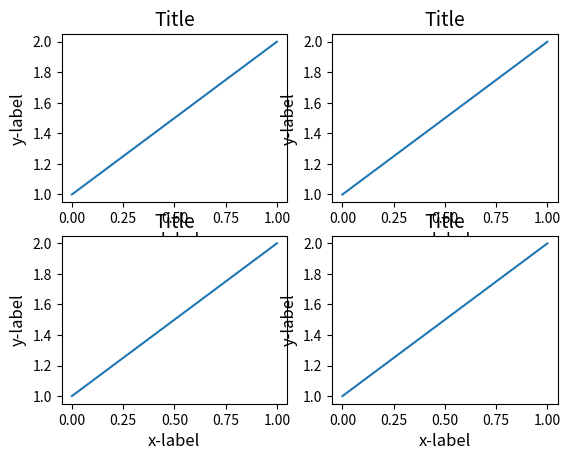
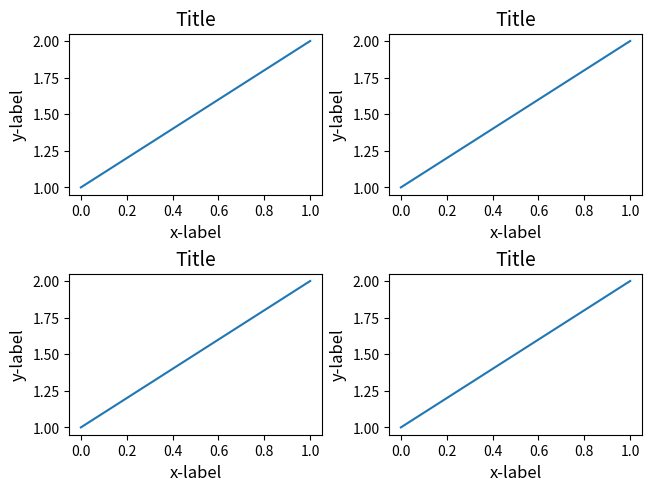
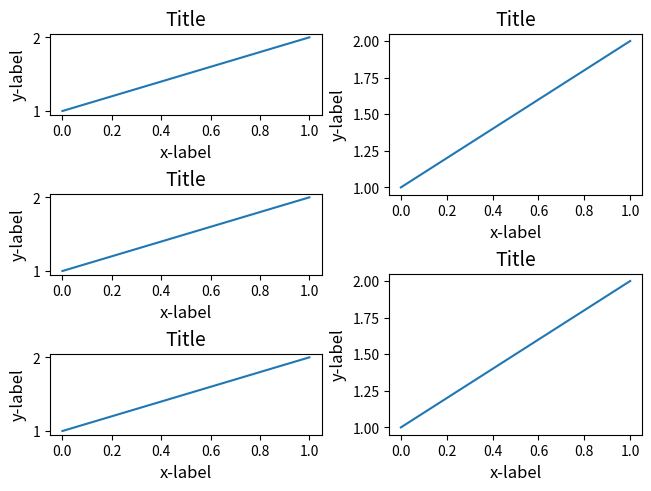

Reproduce these figures in Python, in order.
"""
=====================================
Resizing Axes with constrained layout
=====================================

*Constrained layout* attempts to resize subplots in
a figure so that there are no overlaps between Axes objects and labels
on the Axes.

See :ref:`constrainedlayout_guide` for more details and
:ref:`tight_layout_guide` for an alternative.

"""

import matplotlib.pyplot as plt


def example_plot(ax):
    ax.plot([1, 2])
    ax.set_xlabel('x-label', fontsize=12)
    ax.set_ylabel('y-label', fontsize=12)
    ax.set_title('Title', fontsize=14)


# %%
# If we don't use *constrained layout*, then labels overlap the Axes

fig, axs = plt.subplots(nrows=2, ncols=2, layout=None)

for ax in axs.flat:
    example_plot(ax)

# %%
# adding ``layout='constrained'`` automatically adjusts.

fig, axs = plt.subplots(nrows=2, ncols=2, layout='constrained')

for ax in axs.flat:
    example_plot(ax)

# %%
# Below is a more complicated example using nested gridspecs.

fig = plt.figure(layout='constrained')

import matplotlib.gridspec as gridspec

gs0 = gridspec.GridSpec(1, 2, figure=fig)

gs1 = gridspec.GridSpecFromSubplotSpec(3, 1, subplot_spec=gs0[0])
for n in range(3):
    ax = fig.add_subplot(gs1[n])
    example_plot(ax)


gs2 = gridspec.GridSpecFromSubplotSpec(2, 1, subplot_spec=gs0[1])
for n in range(2):
    ax = fig.add_subplot(gs2[n])
    example_plot(ax)

plt.show()

# %%
#
# .. admonition:: References
#
#    The use of the following functions, methods, classes and modules is shown
#    in this example:
#
#    - `matplotlib.gridspec.GridSpec`
#    - `matplotlib.gridspec.GridSpecFromSubplotSpec`
#
# .. tags::
#
#    component: axes
#    component: subplot
#    styling: size
#    level: beginner
